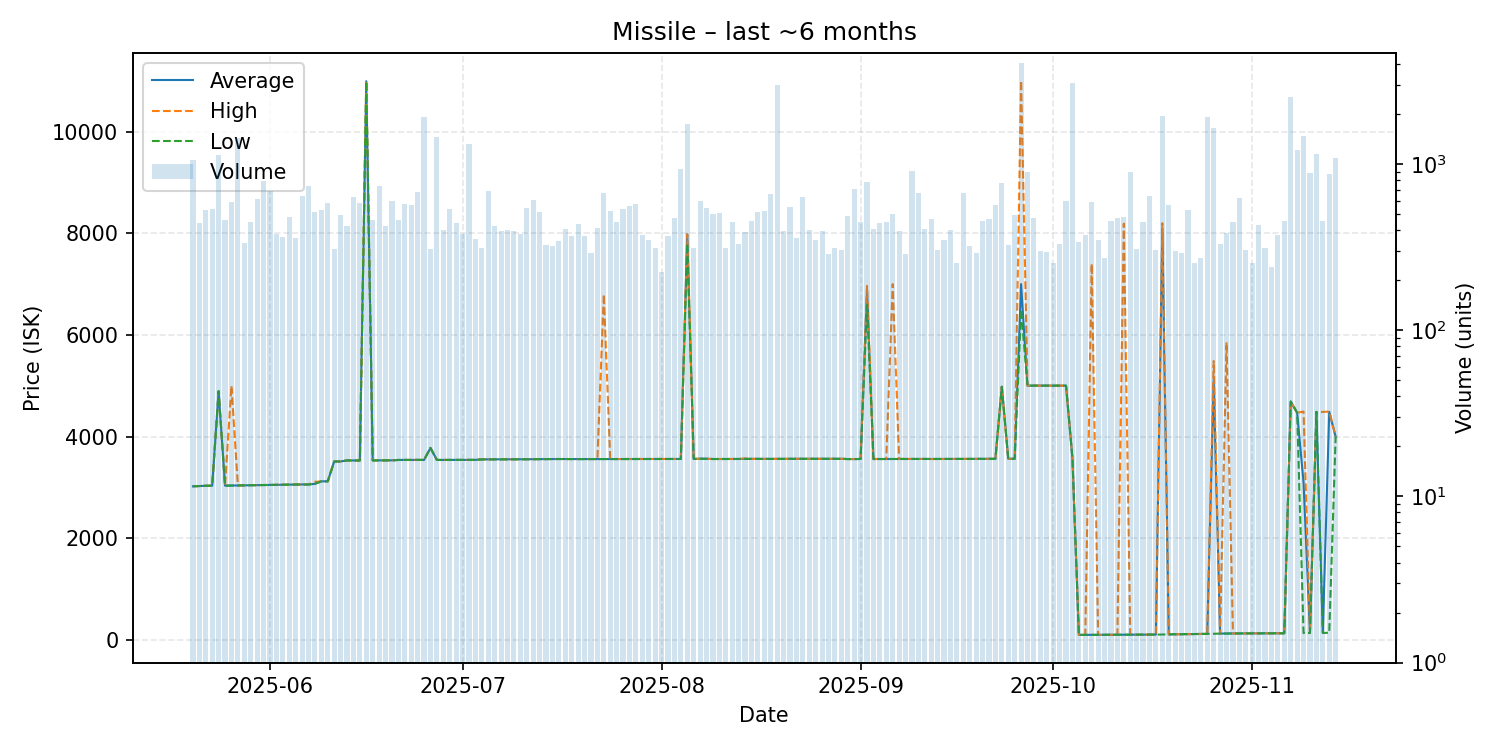

The data file committed next to this chart (first rows):
date, average, highest, lowest, order_count, volume
2025-05-20, 3022, 3022, 3022, 145, 1058
2025-05-21, 3028, 3028, 3028, 132, 442
2025-05-22, 3033, 3033, 3033, 128, 529
2025-05-23, 3034, 3034, 3034, 141, 539
2025-05-24, 4893, 4893, 4893, 140, 1140
2025-05-25, 3035, 3035, 3035, 165, 461
2025-05-26, 3037, 4999, 3037, 160, 591
2025-05-27, 3037, 3037, 3037, 138, 1436
2025-05-28, 3042, 3042, 3041, 137, 333
2025-05-29, 3044, 3045, 3043, 174, 448
2025-05-30, 3047, 3047, 3046, 166, 619
2025-05-31, 3048, 3048, 3048, 174, 787
2025-06-01, 3048, 3048, 3048, 168, 686
2025-06-02, 3050, 3052, 3049, 162, 379
2025-06-03, 3053, 3053, 3053, 153, 363
2025-06-04, 3056, 3056, 3056, 150, 478
2025-06-05, 3059, 3059, 3059, 123, 361
2025-06-06, 3059, 3059, 3059, 162, 646
2025-06-07, 3058, 3058, 3058, 170, 742
2025-06-08, 3071, 3110, 3070, 167, 516
2025-06-09, 3120, 3120, 3120, 161, 530
2025-06-10, 3120, 3120, 3120, 155, 580
2025-06-11, 3510, 3510, 3510, 138, 307
2025-06-12, 3511, 3511, 3511, 150, 495
2025-06-13, 3531, 3531, 3531, 109, 421
2025-06-14, 3530, 3530, 3530, 163, 634
2025-06-15, 3530, 3530, 3530, 147, 582
2025-06-16, 10990, 11000, 10990, 140, 1221
2025-06-17, 3532, 3532, 3532, 149, 461
2025-06-18, 3532, 3532, 3532, 101, 738
2025-06-19, 3533, 3533, 3533, 123, 421
2025-06-20, 3533, 3533, 3533, 126, 595
2025-06-21, 3541, 3541, 3540, 121, 461
2025-06-22, 3541, 3541, 3541, 151, 578
2025-06-23, 3542, 3543, 3541, 136, 567
2025-06-24, 3543, 3543, 3543, 148, 678
2025-06-25, 3541, 3541, 3541, 131, 1910
2025-06-26, 3777, 3777, 3777, 129, 307
2025-06-27, 3541, 3541, 3541, 139, 1448
2025-06-28, 3541, 3541, 3541, 173, 402
2025-06-29, 3541, 3541, 3541, 164, 534
2025-06-30, 3542, 3542, 3542, 115, 439
2025-07-01, 3542, 3542, 3542, 131, 377
2025-07-02, 3542, 3542, 3542, 155, 1313
2025-07-03, 3542, 3542, 3542, 128, 356
2025-07-04, 3552, 3553, 3551, 109, 312
2025-07-05, 3553, 3553, 3553, 129, 689
2025-07-06, 3553, 3553, 3553, 164, 426
2025-07-07, 3553, 3553, 3553, 109, 394
2025-07-08, 3553, 3553, 3553, 130, 403
2025-07-09, 3553, 3553, 3553, 134, 393
2025-07-10, 3553, 3553, 3553, 128, 380
2025-07-11, 3555, 3556, 3554, 155, 542
2025-07-12, 3556, 3556, 3556, 143, 606
2025-07-13, 3557, 3557, 3557, 152, 511
2025-07-14, 3558, 3558, 3558, 121, 325
2025-07-15, 3559, 3559, 3559, 138, 323
2025-07-16, 3559, 3559, 3559, 125, 345
2025-07-17, 3558, 3558, 3558, 119, 404
2025-07-18, 3558, 3558, 3558, 110, 371
... 119 more rows
